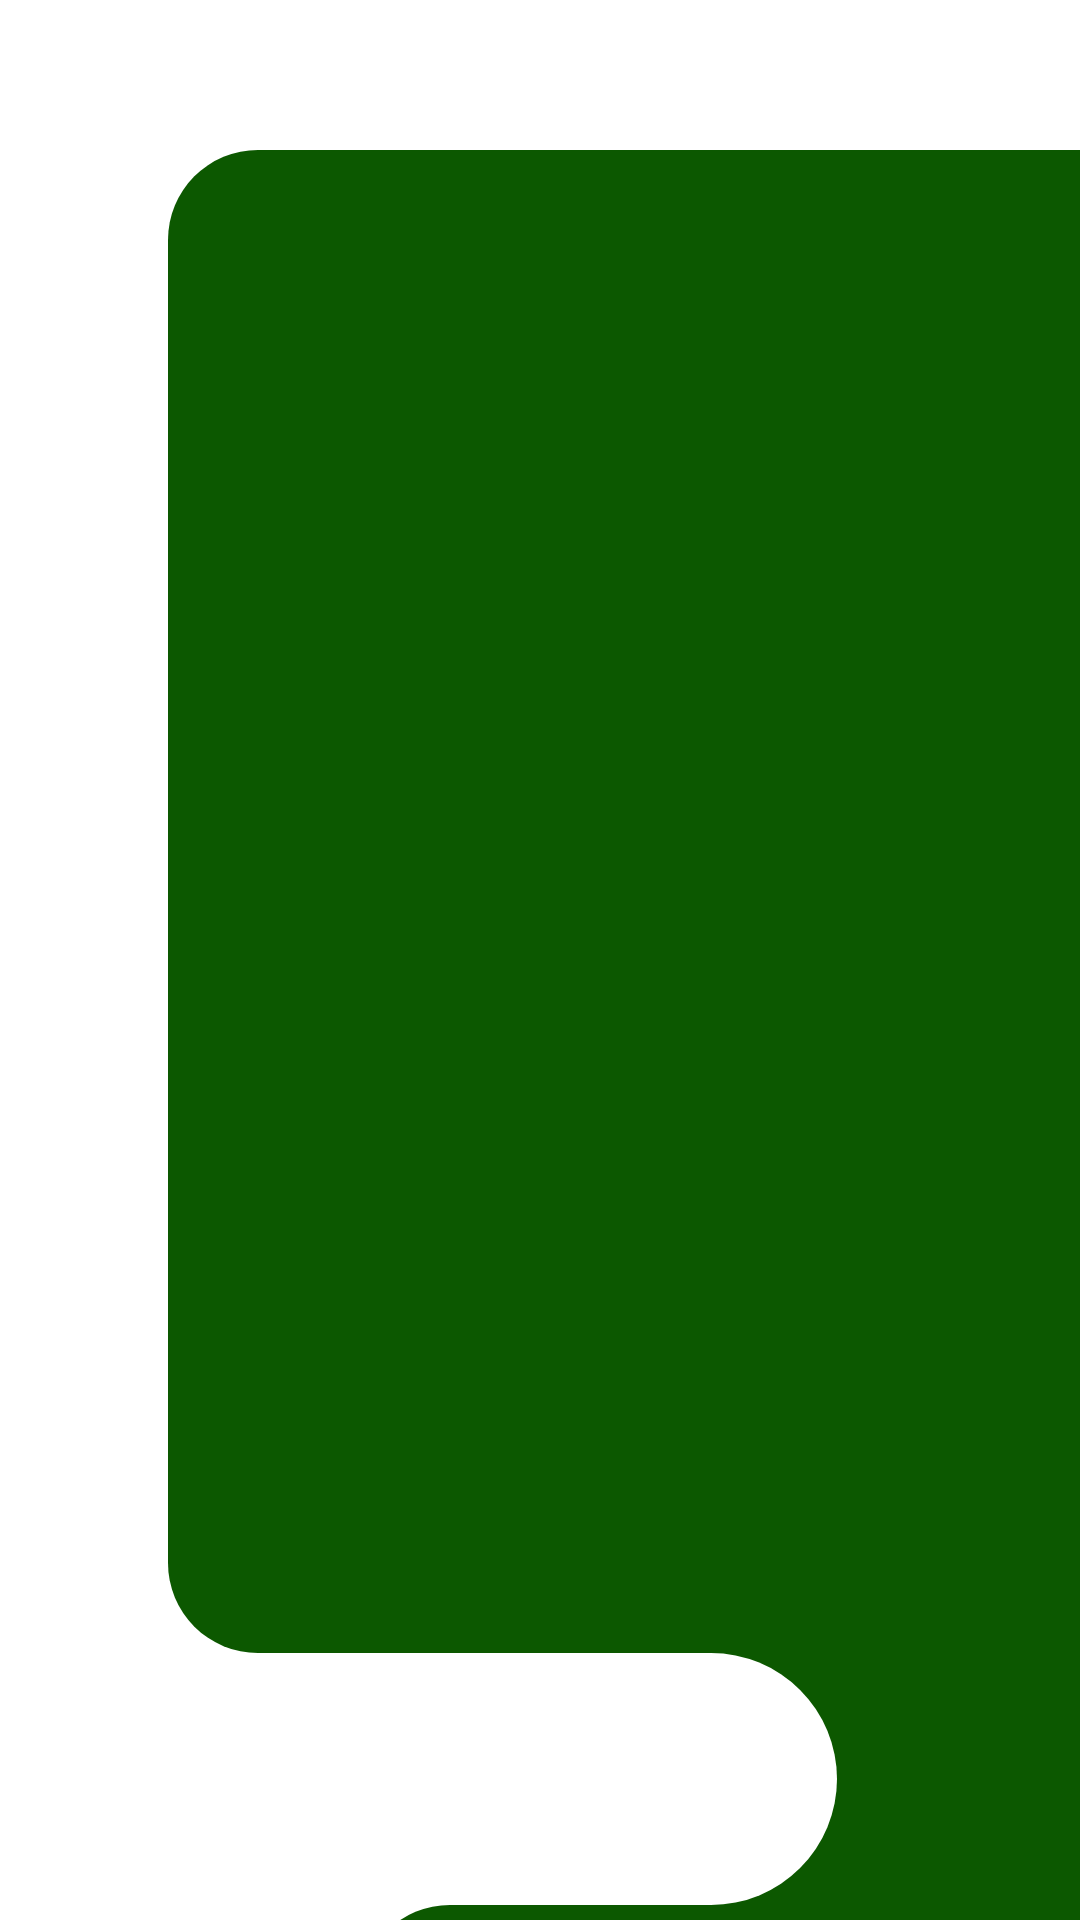

Layout XML and referenced resources for this Android screen:
<!-- AndroidManifest.xml: activity theme Theme.PlantChallenge.NoActionBar -->
<!-- res/layout/fragment_welcome.xml -->
<?xml version="1.0" encoding="utf-8"?>
<androidx.constraintlayout.widget.ConstraintLayout xmlns:android="http://schemas.android.com/apk/res/android"
    xmlns:app="http://schemas.android.com/apk/res-auto"
    xmlns:tools="http://schemas.android.com/tools"
    android:layout_width="match_parent"
    android:layout_height="match_parent"
    tools:context=".WelcomeFragment">

    <View
        android:id="@+id/topRightCard"
        android:layout_width="match_parent"
        android:layout_height="501dp"
        android:layout_marginStart="56dp"
        android:layout_marginTop="50dp"
        android:background="@drawable/top_card_view_bg"
        app:cardCornerRadius="30dp"
        app:cardElevation="0dp"
        app:layout_constraintBottom_toTopOf="@+id/centerRightCard"
        app:layout_constraintRight_toRightOf="parent"
        app:layout_constraintStart_toStartOf="parent"
        app:layout_constraintTop_toTopOf="parent" />

    <View
        android:id="@+id/centerRightCard"
        android:layout_width="match_parent"
        android:layout_height="84dp"
        android:layout_marginStart="56dp"
        android:background="#0C5800"
        app:layout_constraintRight_toRightOf="parent"
        app:layout_constraintStart_toStartOf="parent"
        app:layout_constraintTop_toBottomOf="@+id/topRightCard" >
    </View>

    <View
        android:id="@+id/centerLeftCard"
        android:layout_width="279dp"
        android:layout_height="84dp"
        android:background="@drawable/white_card_view_bg"
        app:cardBackgroundColor="#FFFFFF"
        app:layout_constraintStart_toStartOf="parent"
        app:layout_constraintTop_toBottomOf="@+id/topRightCard" />

    <View
        android:id="@+id/bottomRightCard"
        android:layout_width="240dp"
        android:layout_height="0dp"
        android:background="@drawable/bottom_card_view_bg"
        app:cardCornerRadius="46dp"
        app:layout_constraintRight_toRightOf="parent"
        app:layout_constraintTop_toBottomOf="@+id/centerRightCard" />



</androidx.constraintlayout.widget.ConstraintLayout>
<!-- resources referenced by this layout -->
<resources>
  <!-- drawable bottom_card_view_bg (drawable) -->
  <?xml version="1.0" encoding="utf-8"?>
  <shape xmlns:android="http://schemas.android.com/apk/res/android">
      <solid android:color="#0C5800" />
      <corners android:topLeftRadius="30dp"/>
  </shape>
  <!-- drawable top_card_view_bg (drawable) -->
  <?xml version="1.0" encoding="utf-8"?>
  <shape xmlns:android="http://schemas.android.com/apk/res/android">
      <solid android:color="#0C5800" />
      <corners android:topLeftRadius="30dp" android:bottomLeftRadius="30dp" />
  </shape>
  <!-- drawable white_card_view_bg (drawable) -->
  <?xml version="1.0" encoding="utf-8"?>
  <shape xmlns:android="http://schemas.android.com/apk/res/android">
      <solid android:color="@color/white" />
      <corners android:topRightRadius="46dp" android:bottomRightRadius="46dp" />
  </shape>
  <style name="Theme.PlantChallenge.NoActionBar">
          <item name="windowActionBar">false</item>
          <item name="windowNoTitle">true</item>
      </style>
  <color name="white">#FFFFFFFF</color>
</resources>
